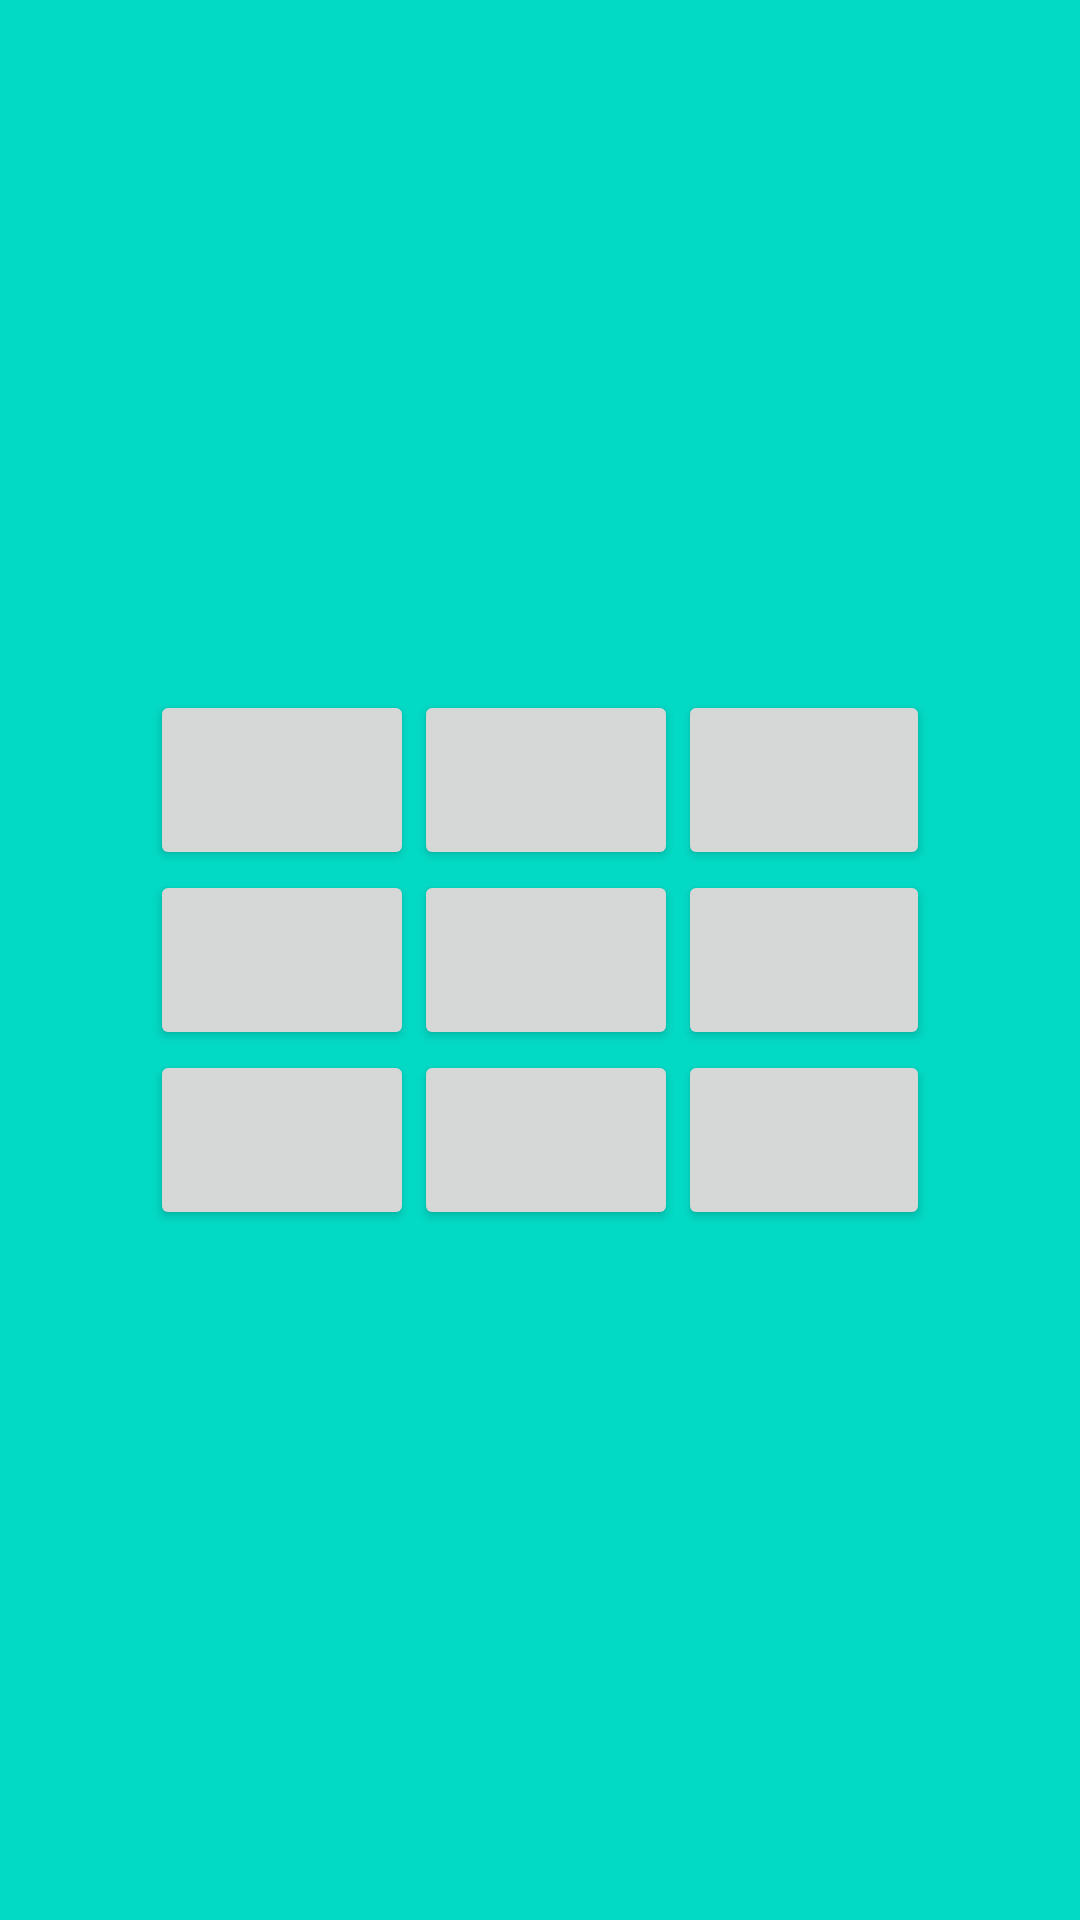

Reconstruct the res/layout file that produces this screen, plus the resources it refers to.
<!-- AndroidManifest.xml: application theme AppTheme -->
<!-- res/layout/fragment_game.xml -->
<?xml version="1.0" encoding="utf-8"?>
<RelativeLayout
    xmlns:android="http://schemas.android.com/apk/res/android" android:layout_width="match_parent"
    android:layout_height="match_parent">

    <RelativeLayout
        android:layout_width="match_parent"
        android:layout_height="match_parent"
        android:padding="50dp"
        android:background="@color/colorAccent">
        <LinearLayout
            android:layout_centerInParent="true"
            android:orientation="vertical"
            android:layout_width="match_parent"
            android:layout_height="wrap_content">
            <LinearLayout
                android:orientation="horizontal"
                android:layout_width="match_parent"
                android:layout_height="wrap_content">
                <Button
                    android:id="@+id/game_fragment_button_1"
                    android:layout_width="wrap_content"
                    android:layout_height="@dimen/game_fragment_button_height" />
                <Button
                    android:id="@+id/game_fragment_button_2"
                    android:layout_width="wrap_content"
                    android:layout_height="@dimen/game_fragment_button_height"  />
                <Button
                    android:id="@+id/game_fragment_button_3"
                    android:layout_width="wrap_content"
                    android:layout_height="@dimen/game_fragment_button_height"  />
            </LinearLayout>
            <LinearLayout
                android:orientation="horizontal"
                android:layout_width="match_parent"
                android:layout_height="wrap_content">
                <Button
                    android:id="@+id/game_fragment_button_4"
                    android:layout_width="wrap_content"
                    android:layout_height="@dimen/game_fragment_button_height" />
                <Button
                    android:id="@+id/game_fragment_button_5"
                    android:layout_width="wrap_content"
                    android:layout_height="@dimen/game_fragment_button_height" />
                <Button
                    android:id="@+id/game_fragment_button_6"
                    android:layout_width="wrap_content"
                    android:layout_height="@dimen/game_fragment_button_height" />
            </LinearLayout>
            <LinearLayout
                android:orientation="horizontal"
                android:layout_width="match_parent"
                android:layout_height="wrap_content">
                <Button
                    android:id="@+id/game_fragment_button_7"
                    android:layout_width="wrap_content"
                    android:layout_height="@dimen/game_fragment_button_height" />
                <Button
                    android:id="@+id/game_fragment_button_8"
                    android:layout_width="wrap_content"
                    android:layout_height="@dimen/game_fragment_button_height" />
                <Button
                    android:id="@+id/game_fragment_button_9"
                    android:layout_width="wrap_content"
                    android:layout_height="@dimen/game_fragment_button_height" />
            </LinearLayout>
        </LinearLayout>
    </RelativeLayout>

</RelativeLayout>
<!-- resources referenced by this layout -->
<resources>
  <dimen name="game_fragment_button_height">60dp</dimen>
  <style name="AppTheme" parent="Theme.AppCompat.Light.DarkActionBar">
          
          <item name="colorPrimary">@color/colorPrimary</item>
          <item name="colorPrimaryDark">@color/colorPrimaryDark</item>
          <item name="colorAccent">@color/colorAccent</item>
      </style>
  <!-- not gathered from this repository: default colours our renderer supplied (Android Studio template values) -->
  <color name="colorPrimary">#FF6200EE</color>
  <color name="colorPrimaryDark">#FF3700B3</color>
  <color name="colorAccent">#FF03DAC5</color>
</resources>
